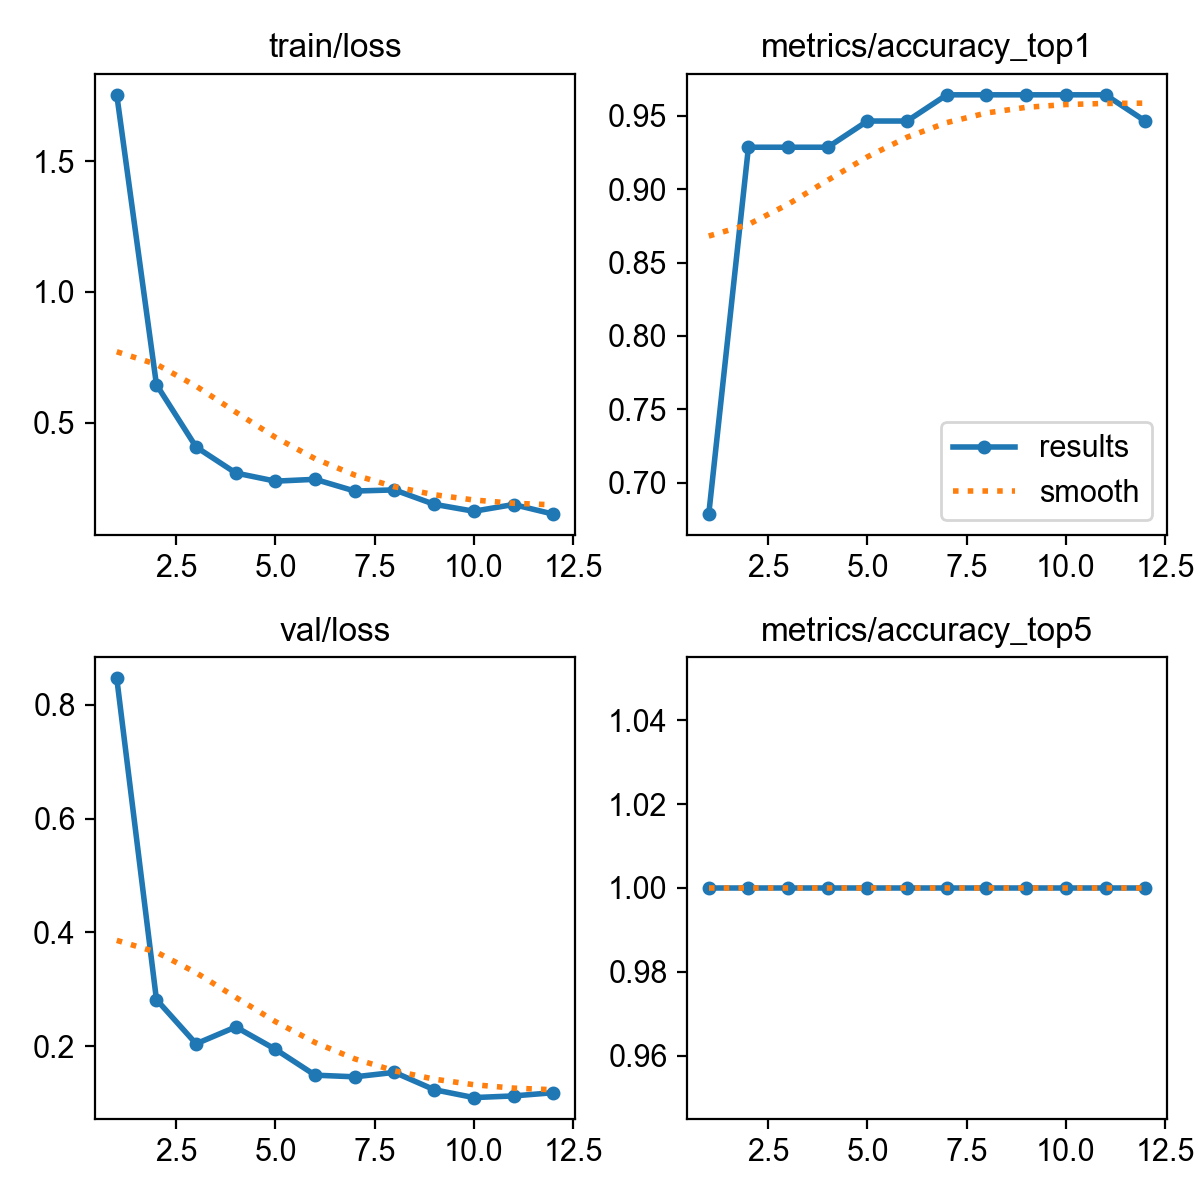

The data file committed next to this chart (first rows):
epoch, time, train/loss, metrics/accuracy_top1, metrics/accuracy_top5, val/loss, lr/pg0, lr/pg1, lr/pg2
1, 21.61, 1.755, 0.6786, 1, 0.8468, 0.0004062, 0.0004062, 0.0004062
2, 44.01, 0.6451, 0.9286, 1, 0.2817, 0.000755, 0.000755, 0.000755
3, 64.3, 0.4061, 0.9286, 1, 0.2039, 0.001035, 0.001035, 0.001035
4, 83.82, 0.3066, 0.9286, 1, 0.2335, 0.0009406, 0.0009406, 0.0009406
5, 104.3, 0.2754, 0.9464, 1, 0.1942, 0.0008375, 0.0008375, 0.0008375
6, 125.6, 0.2824, 0.9464, 1, 0.1487, 0.0007344, 0.0007344, 0.0007344
7, 146.8, 0.2375, 0.9643, 1, 0.1458, 0.0006312, 0.0006312, 0.0006312
8, 167.8, 0.2419, 0.9643, 1, 0.1536, 0.0005281, 0.0005281, 0.0005281
9, 188.3, 0.1867, 0.9643, 1, 0.1232, 0.000425, 0.000425, 0.000425
10, 209.9, 0.1601, 0.9643, 1, 0.1092, 0.0003219, 0.0003219, 0.0003219
11, 232.3, 0.1859, 0.9643, 1, 0.1122, 0.0002188, 0.0002188, 0.0002188
12, 254.8, 0.1492, 0.9464, 1, 0.1178, 0.0001156, 0.0001156, 0.0001156
